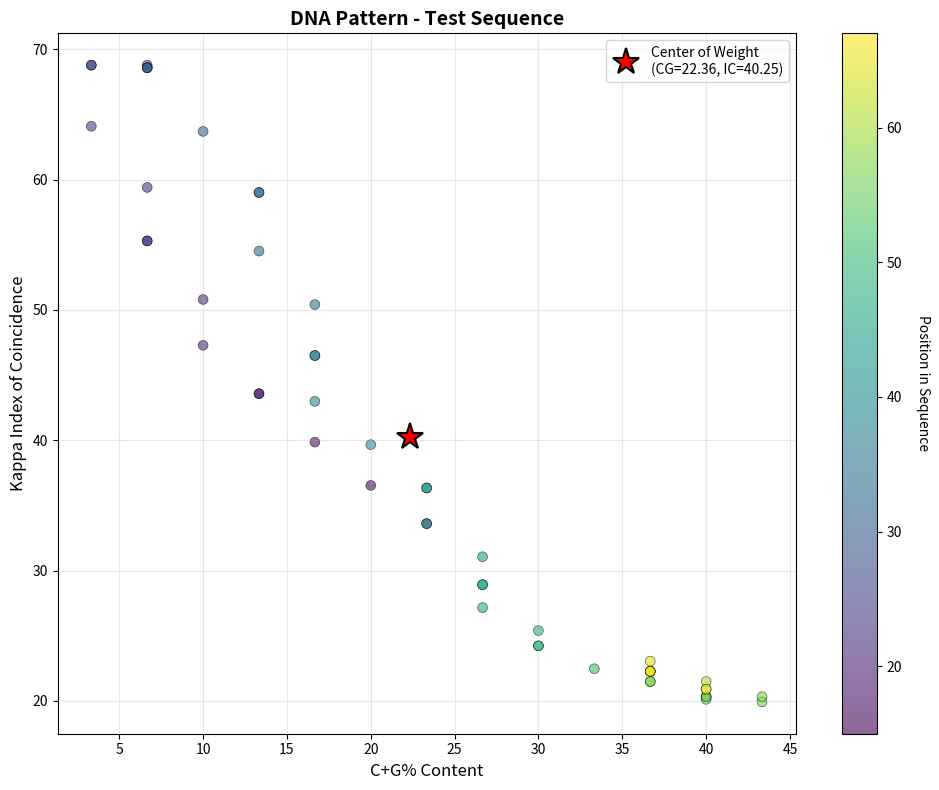
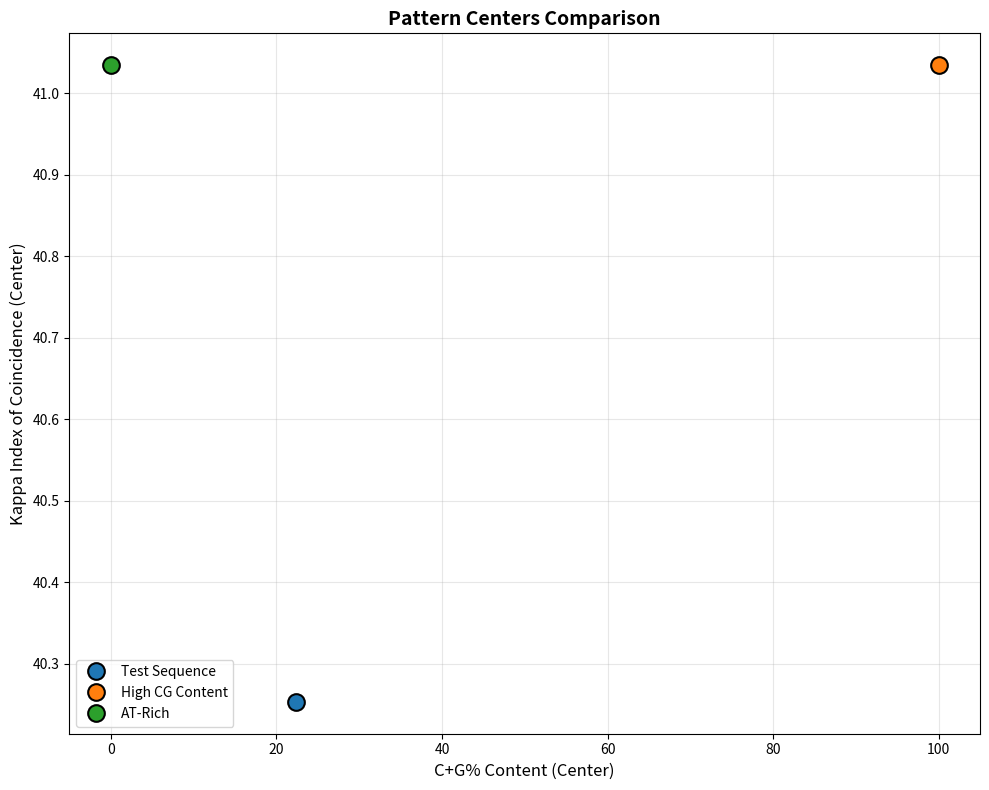

Python code for these plots, in order:
import numpy as np
import matplotlib.pyplot as plt
from typing import List, Tuple


def calculate_cg_content(sequence: str) -> float:

    if len(sequence) == 0:
        return 0.0

    c_count = sequence.upper().count('C')
    g_count = sequence.upper().count('G')
    cg_percentage = ((c_count + g_count) / len(sequence)) * 100

    return cg_percentage


def calculate_index_of_coincidence(sequence: str) -> float:

    if len(sequence) <= 1:
        return 0.0

    sequence = sequence.upper()
    N = len(sequence)

    # Count occurrences of each nucleotide
    nucleotides = ['A', 'C', 'G', 'T']
    counts = {nuc: sequence.count(nuc) for nuc in nucleotides}

    # Calculate IC using standard formula: sum(ni * (ni-1)) / (N * (N-1))
    numerator = sum(count * (count - 1) for count in counts.values())
    denominator = N * (N - 1)

    # Scale by 85 to match PromKappa output
    kappa = (numerator / denominator) * 85

    return kappa


def sliding_window_analysis(sequence: str, window_size: int) -> Tuple[List[float], List[float], List[int]]:

    cg_values = []
    ic_values = []
    positions = []

    for i in range(len(sequence) - window_size + 1):
        window = sequence[i:i + window_size]

        cg = calculate_cg_content(window)
        ic = calculate_index_of_coincidence(window)

        cg_values.append(cg)
        ic_values.append(ic)
        positions.append(i + window_size // 2)  # Center position of window

    return cg_values, ic_values, positions


def calculate_center_of_weight(cg_values: List[float], ic_values: List[float],
                               positions: List[int]) -> Tuple[float, float]:

    if len(cg_values) == 0:
        return 0.0, 0.0

    # Weight by the magnitude of the values
    weights = np.array([cg + ic for cg, ic in zip(cg_values, ic_values)])

    if weights.sum() == 0:
        center_cg = np.mean(cg_values)
        center_ic = np.mean(ic_values)
    else:
        weights = weights / weights.sum()
        center_cg = np.dot(weights, cg_values)
        center_ic = np.dot(weights, ic_values)

    return center_cg, center_ic


def plot_dna_pattern(cg_values: List[float], ic_values: List[float],
                     positions: List[int], title: str = "DNA Pattern Analysis",
                     center: Tuple[float, float] = None):

    plt.figure(figsize=(10, 8))

    # Create scatter plot with color gradient based on position
    scatter = plt.scatter(cg_values, ic_values, c=positions, cmap='viridis',
                          s=50, alpha=0.6, edgecolors='black', linewidth=0.5)

    # Add colorbar to show position along sequence
    cbar = plt.colorbar(scatter)
    cbar.set_label('Position in Sequence', rotation=270, labelpad=20)

    # Plot center of weight if provided
    if center is not None:
        plt.plot(center[0], center[1], 'r*', markersize=20,
                 label=f'Center of Weight\n(CG={center[0]:.2f}, IC={center[1]:.2f})',
                 markeredgecolor='black', markeredgewidth=1.5)
        plt.legend()

    plt.xlabel('C+G% Content', fontsize=12)
    plt.ylabel('Kappa Index of Coincidence', fontsize=12)
    plt.title(title, fontsize=14, fontweight='bold')
    plt.grid(True, alpha=0.3)
    plt.tight_layout()


def plot_pattern_centers(centers: List[Tuple[float, float, str]]):

    plt.figure(figsize=(10, 8))

    for i, (cg_center, ic_center, label) in enumerate(centers):
        plt.plot(cg_center, ic_center, 'o', markersize=12,
                 label=label, markeredgecolor='black', markeredgewidth=1.5)

    plt.xlabel('C+G% Content (Center)', fontsize=12)
    plt.ylabel('Kappa Index of Coincidence (Center)', fontsize=12)
    plt.title('Pattern Centers Comparison', fontsize=14, fontweight='bold')
    plt.legend()
    plt.grid(True, alpha=0.3)
    plt.tight_layout()


def main():

    print("=" * 70)
    print("DNA PATTERN ANALYZER")
    print("=" * 70)

    # Step 1: Define the test sequence
    sequence = "CGGACTGATCTATCTAAAAAAAAAAAAAAAAAAAAAAAAAAACGTAGCATCTATCGATCTATCTAGCGATCTATCTACTACG"
    print(f"\nSequence length: {len(sequence)} bp")
    print(f"Sequence: {sequence[:50]}..." if len(sequence) > 50 else f"Sequence: {sequence}")

    # Step 2: Define window size
    window_size = 30
    print(f"\nWindow size: {window_size} bp")

    # Step 3 & 4: Perform sliding window analysis
    print("\nPerforming sliding window analysis...")
    cg_values, ic_values, positions = sliding_window_analysis(sequence, window_size)

    # Validation checks
    print(f"\nNumber of windows analyzed: {len(cg_values)}")

    # Calculate overall sequence statistics for validation
    overall_cg = calculate_cg_content(sequence)
    overall_ic = calculate_index_of_coincidence(sequence)

    print(f"\nValidation Results:")
    print(f"  Overall Sequence C+G%: {overall_cg:.2f} (Expected: 29.27)")
    print(f"  Overall Sequence IC:   {overall_ic:.2f} (Expected: 27.53)")
    print(f"\n  Average Window C+G%: {np.mean(cg_values):.2f}")
    print(f"  Average Window IC:   {np.mean(ic_values):.2f}")

    # Show range of values
    print(f"\nValue Ranges:")
    print(f"  C+G%: {min(cg_values):.2f} - {max(cg_values):.2f}")
    print(f"  IC:   {min(ic_values):.2f} - {max(ic_values):.2f}")

    # Step 6: Calculate center of weight
    center_cg, center_ic = calculate_center_of_weight(cg_values, ic_values, positions)
    print(f"\nCenter of Weight:")
    print(f"  C+G%: {center_cg:.2f}")
    print(f"  IC:   {center_ic:.2f}")

    # Step 5: Plot the pattern
    print("\nGenerating pattern plot...")
    plot_dna_pattern(cg_values, ic_values, positions,
                     title="DNA Pattern - Test Sequence",
                     center=(center_cg, center_ic))
    plt.savefig('dna_pattern_main.png', dpi=300, bbox_inches='tight')
    print("  Saved: dna_pattern_main.png")

    # Step 7: Create a chart with pattern centers
    centers = [(center_cg, center_ic, "Test Sequence")]

    # You can add more sequences here for comparison
    # Example: analyze another sequence
    print("\n" + "=" * 70)
    print("Additional Analysis Example")
    print("=" * 70)

    # Example with a different sequence (high CG content)
    high_cg_seq = "CGCGCGCGCGCGCGCGCGCGCGCGCGCGCGCGCGCGCGCGCGCGCGCGCGCGCGCGCGCGCGCGCGCGCGCGCGCG"
    print(f"\nHigh CG Sequence: {high_cg_seq[:50]}...")
    cg_vals_hcg, ic_vals_hcg, pos_hcg = sliding_window_analysis(high_cg_seq, window_size)
    center_cg_hcg, center_ic_hcg = calculate_center_of_weight(cg_vals_hcg, ic_vals_hcg, pos_hcg)
    print(f"Center: C+G%={center_cg_hcg:.2f}, IC={center_ic_hcg:.2f}")
    centers.append((center_cg_hcg, center_ic_hcg, "High CG Content"))

    # Example with AT-rich sequence
    at_rich_seq = "ATATATATATATATATATATATATATATATATATATATATATATATATATATATATATATATATATATATATATAT"
    print(f"\nAT-Rich Sequence: {at_rich_seq[:50]}...")
    cg_vals_at, ic_vals_at, pos_at = sliding_window_analysis(at_rich_seq, window_size)
    center_cg_at, center_ic_at = calculate_center_of_weight(cg_vals_at, ic_vals_at, pos_at)
    print(f"Center: C+G%={center_cg_at:.2f}, IC={center_ic_at:.2f}")
    centers.append((center_cg_at, center_ic_at, "AT-Rich"))

    # Step 7: Plot pattern centers
    print("\nGenerating pattern centers comparison plot...")
    plot_pattern_centers(centers)
    plt.savefig('dna_pattern_centers.png', dpi=300, bbox_inches='tight')
    print("  Saved: dna_pattern_centers.png")

    plt.show()

    print("\n" + "=" * 70)
    print("Analysis Complete!")
    print("=" * 70)
    print("\nTo analyze your own promoter sequence:")
    print("  1. Replace the 'sequence' variable with your promoter sequence")
    print("  2. Adjust window_size if needed")
    print("  3. Run the script again")
    print("\nOutput files saved in current directory")


if __name__ == "__main__":
    main()
